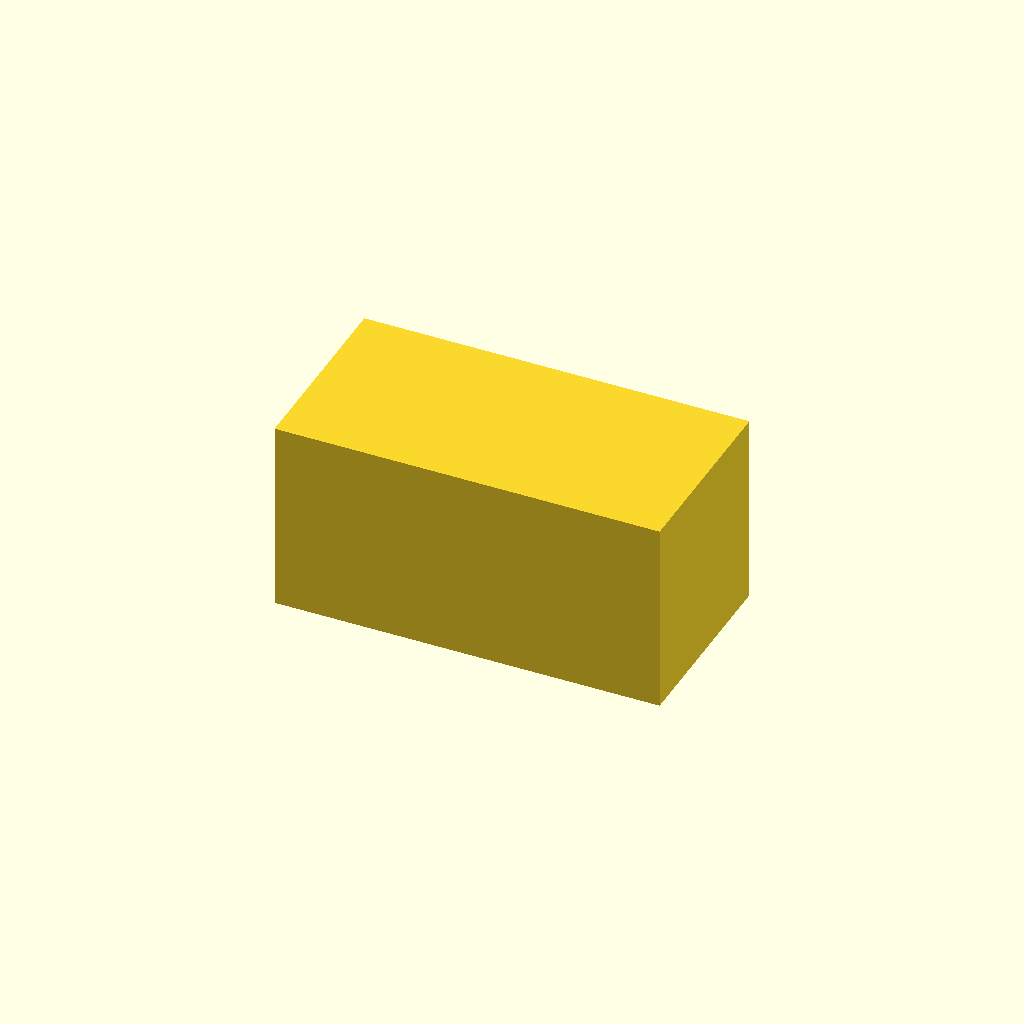
Cell 1: the model at its default parameters.
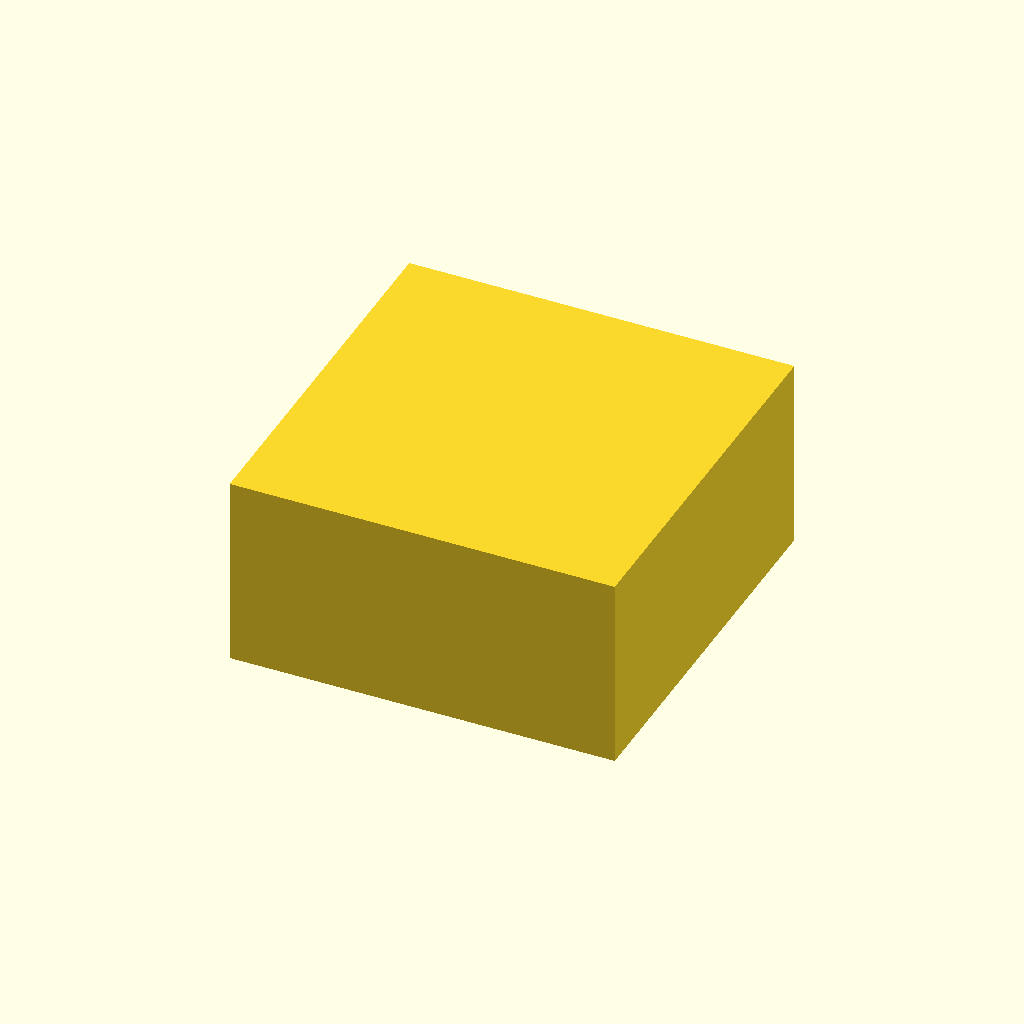
Cell 2: block_width = 40 (everything else at default).
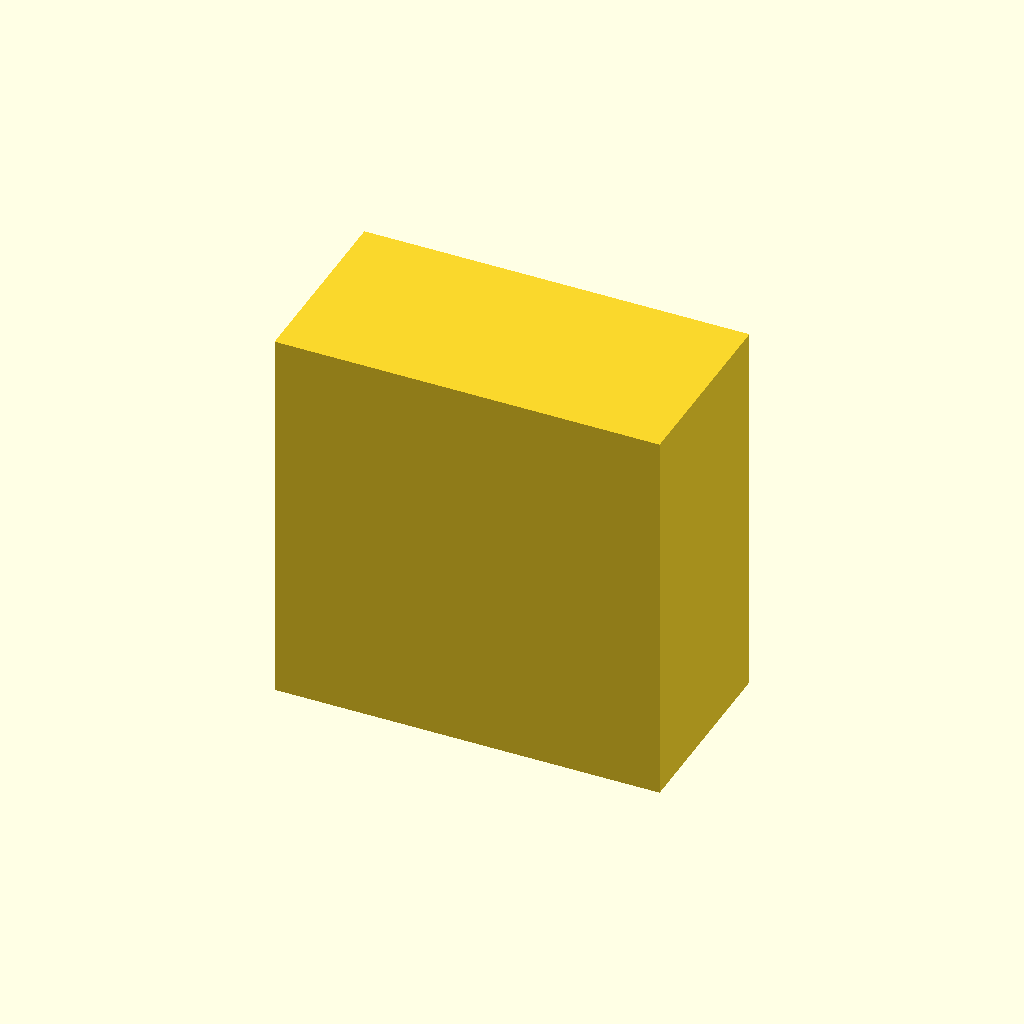
Cell 3 — block_height set to 40, the other parameters unchanged.
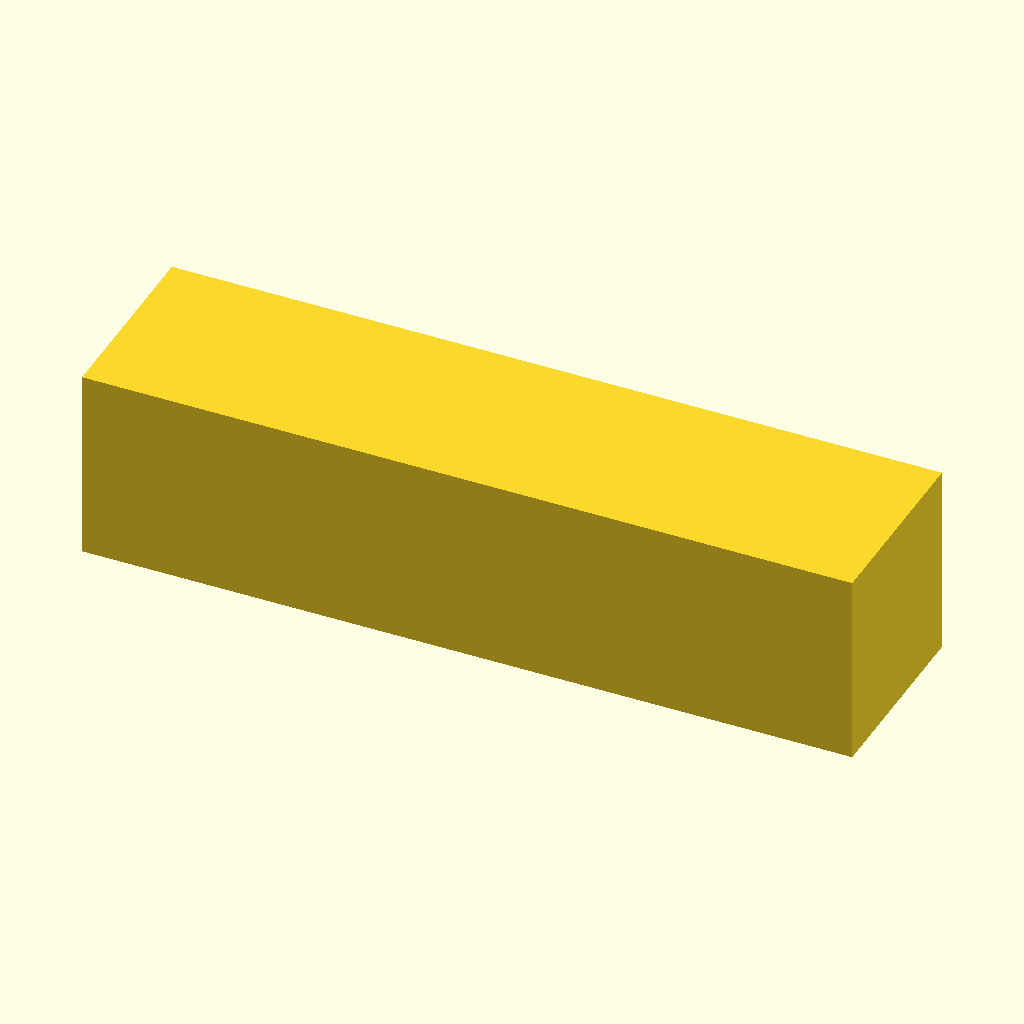
Cell 4: the same model with block_length = 80.
One fixed orthographic camera (rotation 55°, 0°, 25°; colour scheme Cornfield) for every cell.
Source of the model, deepcad_8037/0079/00794369/output_2/00794369.scad:
// Define the dimensions of the rectangular block
block_width = 20;  // Width of the block
block_height = 20; // Height of the block
block_length = 40; // Length of the block

// Function to create a single rectangular block
module rectangular_block() {
    cube([block_length, block_width, block_height], center = true);
}

// Create a single seamless rectangular block
rectangular_block();
Parameter table extracted from the source (name, type, default, range or options):
block_width: number, default 20
block_height: number, default 20
block_length: number, default 40
